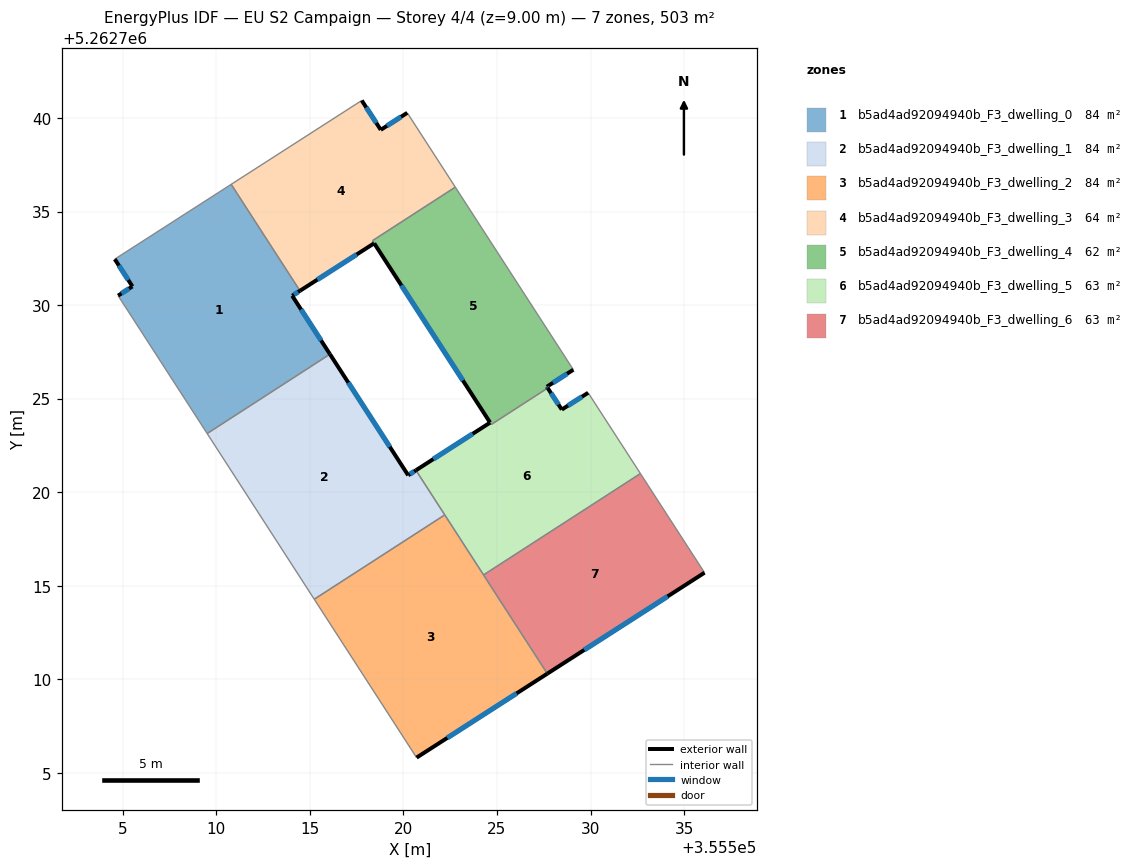
=== STOREY PLAN SPEC (per zone: floor XY polygon, exterior-wall plan segments, windows/doors) ===
zone 1: b5ad4ad92094940b_F3_dwelling_0  (83.8 m²)
  floor: (355510.79, 5262736.45) (355514.39, 5262730.89) (355514.47, 5262730.76) (355514.06, 5262730.50) (355516.07, 5262727.38) (355509.51, 5262723.14) (355504.75, 5262730.50) (355505.52, 5262731.00) (355504.57, 5262732.46)
  exterior wall: (355516.07, 5262727.38) – (355514.06, 5262730.50)  [3.7 m]
    window: (355515.60, 5262728.11) – (355514.53, 5262729.76)  [3.1 m²]
  exterior wall: (355505.52, 5262731.00) – (355504.75, 5262730.50)  [0.9 m]
    window: (355505.34, 5262730.88) – (355504.93, 5262730.62)  [0.8 m²]
  exterior wall: (355504.57, 5262732.46) – (355505.52, 5262731.00)  [1.7 m]
    window: (355504.79, 5262732.11) – (355505.29, 5262731.34)  [1.5 m²]
  exterior wall: (355514.06, 5262730.50) – (355514.47, 5262730.76)  [0.5 m]
    window: (355514.15, 5262730.56) – (355514.37, 5262730.70)  [0.4 m²]
  interior walls: 5
zone 2: b5ad4ad92094940b_F3_dwelling_1  (83.8 m²)
  floor: (355516.07, 5262727.38) (355520.25, 5262720.90) (355520.67, 5262721.17) (355522.21, 5262718.79) (355515.23, 5262714.28) (355509.51, 5262723.14)
  exterior wall: (355520.25, 5262720.90) – (355516.07, 5262727.38)  [7.7 m]
    window: (355519.27, 5262722.42) – (355517.05, 5262725.86)  [6.5 m²]
  exterior wall: (355520.67, 5262721.17) – (355520.25, 5262720.90)  [0.5 m]
    window: (355520.57, 5262721.11) – (355520.35, 5262720.97)  [0.4 m²]
  interior walls: 4
zone 3: b5ad4ad92094940b_F3_dwelling_2  (83.8 m²)
  floor: (355522.21, 5262718.79) (355527.69, 5262710.30) (355520.70, 5262705.81) (355515.23, 5262714.28)
  exterior wall: (355520.70, 5262705.81) – (355527.69, 5262710.30)  [8.3 m]
    window: (355522.34, 5262706.87) – (355526.05, 5262709.25)  [7.0 m²]
  interior walls: 4
zone 4: b5ad4ad92094940b_F3_dwelling_3  (63.6 m²)
  floor: (355520.20, 5262740.28) (355522.77, 5262736.30) (355518.35, 5262733.44) (355518.44, 5262733.30) (355514.47, 5262730.76) (355510.79, 5262736.45) (355517.77, 5262740.94) (355518.79, 5262739.37)
  exterior wall: (355518.79, 5262739.37) – (355517.77, 5262740.94)  [1.9 m]
    window: (355518.55, 5262739.73) – (355518.01, 5262740.57)  [1.6 m²]
  exterior wall: (355520.21, 5262740.28) – (355518.79, 5262739.37)  [1.7 m]
    window: (355519.87, 5262740.06) – (355519.12, 5262739.58)  [1.4 m²]
  exterior wall: (355514.47, 5262730.76) – (355518.44, 5262733.30)  [4.7 m]
    window: (355515.40, 5262731.36) – (355517.50, 5262732.71)  [4.0 m²]
  interior walls: 6
zone 5: b5ad4ad92094940b_F3_dwelling_4  (61.5 m²)
  floor: (355522.77, 5262736.30) (355529.08, 5262726.55) (355527.66, 5262725.64) (355527.71, 5262725.57) (355524.70, 5262723.62) (355524.64, 5262723.70) (355524.63, 5262723.72) (355518.44, 5262733.30) (355518.35, 5262733.44)
  exterior wall: (355518.44, 5262733.30) – (355524.63, 5262723.72)  [11.4 m]
    window: (355519.89, 5262731.05) – (355523.18, 5262725.97)  [9.6 m²]
  exterior wall: (355527.66, 5262725.64) – (355529.08, 5262726.55)  [1.7 m]
    window: (355528.00, 5262725.85) – (355528.75, 5262726.33)  [1.4 m²]
  exterior wall: (355527.71, 5262725.57) – (355527.66, 5262725.64)  [0.1 m]
    window: (355527.70, 5262725.58) – (355527.68, 5262725.62)  [0.1 m²]
  interior walls: 5
zone 6: b5ad4ad92094940b_F3_dwelling_5  (63.4 m²)
  floor: (355529.87, 5262725.31) (355532.67, 5262721.00) (355524.28, 5262715.58) (355520.67, 5262721.17) (355524.63, 5262723.72) (355524.70, 5262723.62) (355527.71, 5262725.57) (355528.46, 5262724.42)
  exterior wall: (355524.63, 5262723.72) – (355520.67, 5262721.17)  [4.7 m]
    window: (355523.70, 5262723.12) – (355521.60, 5262721.77)  [4.0 m²]
  exterior wall: (355528.46, 5262724.42) – (355527.71, 5262725.57)  [1.4 m]
    window: (355528.29, 5262724.69) – (355527.89, 5262725.30)  [1.2 m²]
  exterior wall: (355529.87, 5262725.31) – (355528.46, 5262724.42)  [1.7 m]
    window: (355529.54, 5262725.10) – (355528.79, 5262724.63)  [1.4 m²]
  interior walls: 6
zone 7: b5ad4ad92094940b_F3_dwelling_6  (62.8 m²)
  floor: (355532.67, 5262721.00) (355536.09, 5262715.70) (355527.69, 5262710.30) (355524.28, 5262715.58)
  exterior wall: (355527.69, 5262710.30) – (355536.09, 5262715.70)  [10.0 m]
    window: (355529.66, 5262711.57) – (355534.12, 5262714.43)  [8.4 m²]
  interior walls: 3

=== DERIVED (storey summary) ===
Building: EU S2 Campaign
Storey: 4 of 4  (floor level z = 9.00 m)
Storey gross floor area: 502.7 m²
Zones on this storey: 7
  - b5ad4ad92094940b_F3_dwelling_0: floor 83.8 m²; exterior wall 6.9 m (20.6 m²); 4 window(s) 5.8 m²; WWR 28.1%
  - b5ad4ad92094940b_F3_dwelling_1: floor 83.8 m²; exterior wall 8.2 m (24.6 m²); 2 window(s) 6.9 m²; WWR 28.1%
  - b5ad4ad92094940b_F3_dwelling_2: floor 83.8 m²; exterior wall 8.3 m (24.9 m²); 1 window(s) 7.0 m²; WWR 28.1%
  - b5ad4ad92094940b_F3_dwelling_3: floor 63.6 m²; exterior wall 8.3 m (24.8 m²); 3 window(s) 7.0 m²; WWR 28.1%
  - b5ad4ad92094940b_F3_dwelling_4: floor 61.5 m²; exterior wall 13.2 m (39.5 m²); 3 window(s) 11.1 m²; WWR 28.1%
  - b5ad4ad92094940b_F3_dwelling_5: floor 63.4 m²; exterior wall 7.8 m (23.3 m²); 3 window(s) 6.5 m²; WWR 28.1%
  - b5ad4ad92094940b_F3_dwelling_6: floor 62.8 m²; exterior wall 10.0 m (30.0 m²); 1 window(s) 8.4 m²; WWR 28.1%
Zone adjacency (shared interzone walls):
  - b5ad4ad92094940b_F3_dwelling_0 ↔ b5ad4ad92094940b_F3_dwelling_1
  - b5ad4ad92094940b_F3_dwelling_0 ↔ b5ad4ad92094940b_F3_dwelling_3
  - b5ad4ad92094940b_F3_dwelling_1 ↔ b5ad4ad92094940b_F3_dwelling_2
  - b5ad4ad92094940b_F3_dwelling_1 ↔ b5ad4ad92094940b_F3_dwelling_5
  - b5ad4ad92094940b_F3_dwelling_2 ↔ b5ad4ad92094940b_F3_dwelling_5
  - b5ad4ad92094940b_F3_dwelling_2 ↔ b5ad4ad92094940b_F3_dwelling_6
  - b5ad4ad92094940b_F3_dwelling_3 ↔ b5ad4ad92094940b_F3_dwelling_4
  - b5ad4ad92094940b_F3_dwelling_4 ↔ b5ad4ad92094940b_F3_dwelling_5
  - b5ad4ad92094940b_F3_dwelling_5 ↔ b5ad4ad92094940b_F3_dwelling_6